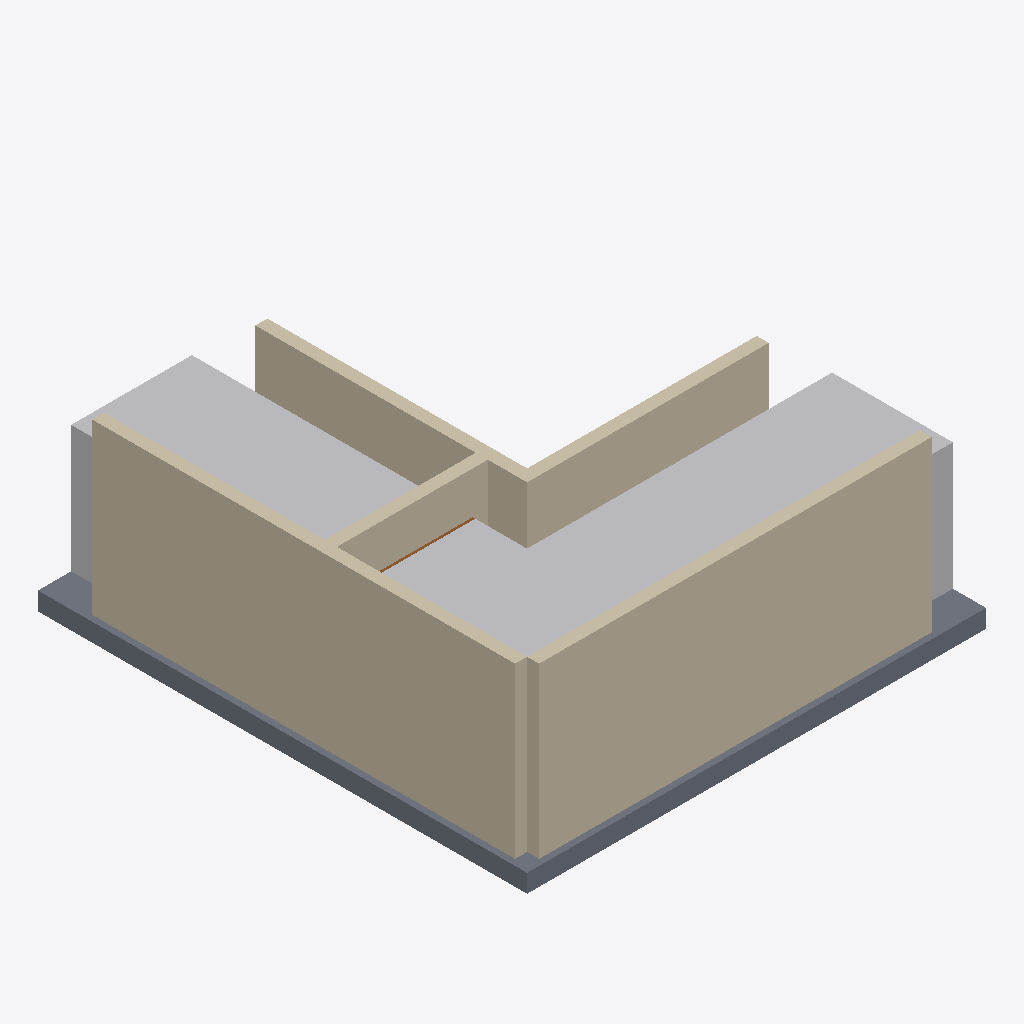
Isometric view of an IFC building model (IFC-SPF (STEP), schema IFC4, length unit metre), seen from the south-west, elements coloured by IFC class: 5 walls (beige), 1 other element (light grey), 1 slab (grey), 1 door (brown).
Extent 7.6 m × 8.1 m × 3.1 m (x, y, z). Storeys (1): EG at 0.00 m. Elements (9): 5 IfcWall, 1 IfcBuildingElementProxy, 1 IfcDoor, 1 IfcPlate, 1 IfcSlab.

HEADER;
FILE_DESCRIPTION(('ViewDefinition[DesignTransferView]'),'2;1');
FILE_NAME('/dev/null','2026-09-13T15:45:11+02:00',(''),(''),'IfcOpenShell 0.8.5','IfcOpenShell 0.8.5','Nobody');
FILE_SCHEMA(('IFC4'));
ENDSEC;
DATA;
#6=IFCPROJECT('0ipOtYsBP3Gf2F9xHOdz7H',#5,'installation-path-01',$,$,$,$,(#15),#10);
#18=IFCSITE('0t4s2jQd91dA_NpksnuTdo',#17,'Site',$,$,#29,$,$,$,$,$,$,$,$);
#20=IFCBUILDING('1YSVyHF7HADxxKrYdLDISC',#19,'Building',$,$,#34,$,$,$,$,$,$);
#36=IFCBUILDINGSTOREY('3_pdz6LAbB5gNoYPmE7hxy',#35,'EG',$,$,#43,$,$,$,0.0);
#71=IFCWALL('3efGvNTvr2sBWlJ$97Sfci',#70,'Flur-Wand-Links',$,$,#76,#91,$,.SOLIDWALL.);
#93=IFCWALL('2h9QwiViXDuRL91$ZZ8bBH',#92,'Flur-Wand-Unten',$,$,#98,#113,$,.SOLIDWALL.);
#345=IFCBUILDINGELEMENTPROXY('0yNzg_hdf9Vhwy3QPptAFe',#344,'EW-01','Einbringweg im L-förmigen Flur','Einbringweg',#350,#367,$,.USERDEFINED.);
#45=IFCSLAB('340$6Rpmn2nvOoPcFVMQ8C',#44,'Bodenplatte',$,$,#52,#69,$,.FLOOR.);
#137=IFCWALL('2S2l2iYUn9iAGdGhHv5OWV',#136,'Flur-Wand-Innen-Quer',$,$,#142,#157,$,.SOLIDWALL.);
#115=IFCWALL('0Hi00ZQiL5I9ES9BclRzFv',#114,'Flur-Wand-Innen-Laengs',$,$,#120,#135,$,.SOLIDWALL.);
#159=IFCWALL('3WZPW4h5L6uBsmM2CPsjlM',#158,'Flur-Trennwand',$,$,#164,#179,$,.SOLIDWALL.);
#210=IFCDOOR('1XxvTMMaL6z8XCgW37Tg1q',#209,'Flur-Trenntuer',$,$,#215,#322,$,$,$,.DOOR.,$,$);
ENDSEC;
